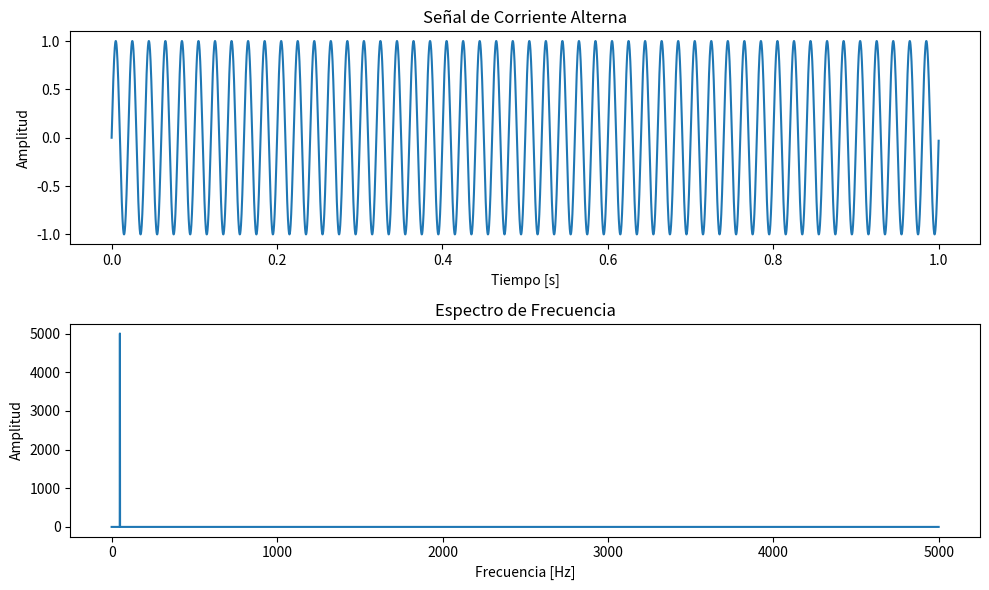

Reproduce this figure in Python.
import numpy as np
import matplotlib.pyplot as plt

# Parámetros de la señal
frecuencia_muestreo = 10000  # Hz
duracion = 1  # segundos
frecuencia_signal = 50  # Hz, frecuencia nominal de la señal (valor de ejemplo)

# Generación de una señal de corriente alterna (sinusoidal)
t = np.linspace(0, duracion, int(frecuencia_muestreo * duracion), endpoint=False)
senal = np.sin(2 * np.pi * frecuencia_signal * t)

# Aplicar la FFT para obtener el espectro de frecuencia
frecuencias = np.fft.fftfreq(len(t), 1/frecuencia_muestreo)
espectro = np.abs(np.fft.fft(senal))

# Encontrar la frecuencia dominante (más alta amplitud)
frecuencia_dominante = np.abs(frecuencias[np.argmax(espectro)])

# Mostrar los resultados
print(f"La frecuencia dominante es: {frecuencia_dominante:.2f} Hz")

# Graficar la señal y el espectro de frecuencia
plt.figure(figsize=(10, 6))

# Señal en el tiempo
plt.subplot(2, 1, 1)
plt.plot(t, senal)
plt.title("Señal de Corriente Alterna")
plt.xlabel("Tiempo [s]")
plt.ylabel("Amplitud")

# Espectro de Frecuencia
plt.subplot(2, 1, 2)
plt.plot(frecuencias[:len(frecuencias)//2], espectro[:len(frecuencias)//2])
plt.title("Espectro de Frecuencia")
plt.xlabel("Frecuencia [Hz]")
plt.ylabel("Amplitud")

plt.tight_layout()
plt.show()
